Run: headless pygame with SDL's dummy video driver; simulated clock (each Clock.tick advances the game by its frame time, no real sleeping); random seed 0; keys injected as events and as key.get_pressed() state; no mouse input.
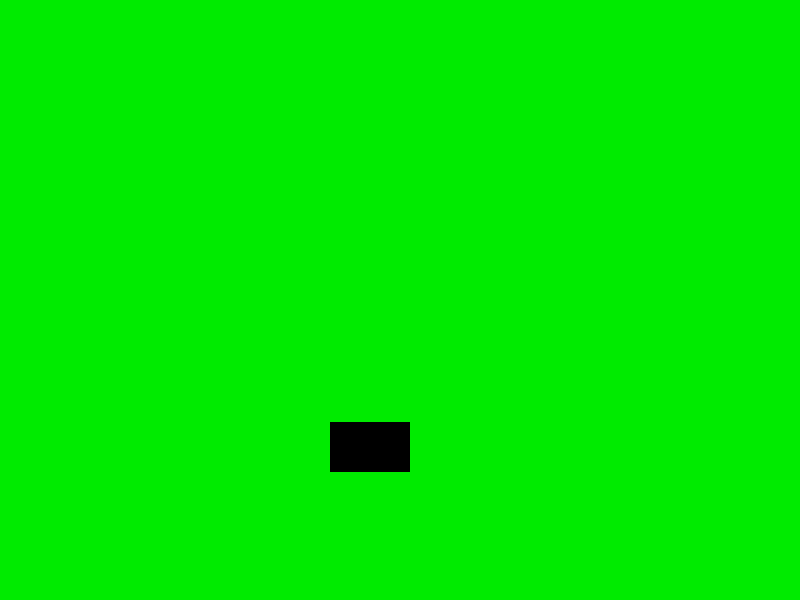
Frame 1 of 4 · flips 1–60 · no input
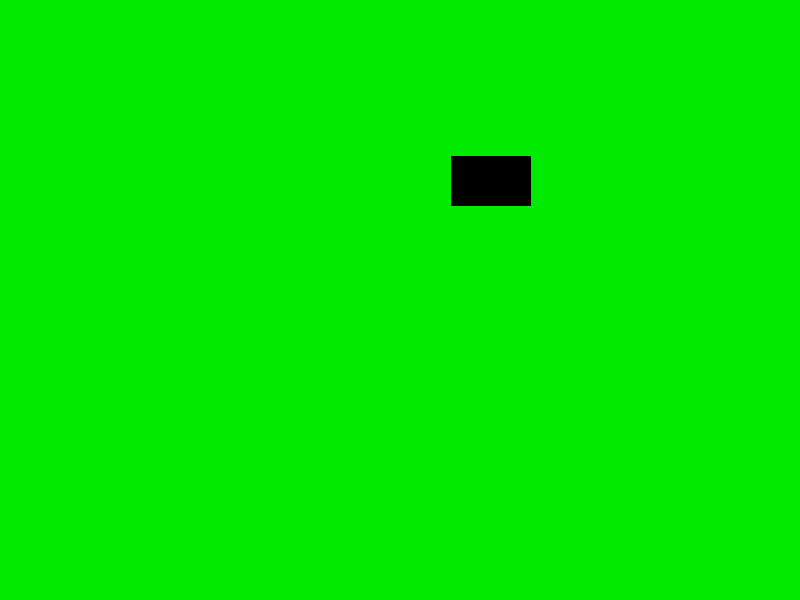
Frame 2 of 4 · flips 61–180 · tapped SPACE, RETURN · held RIGHT (→), D
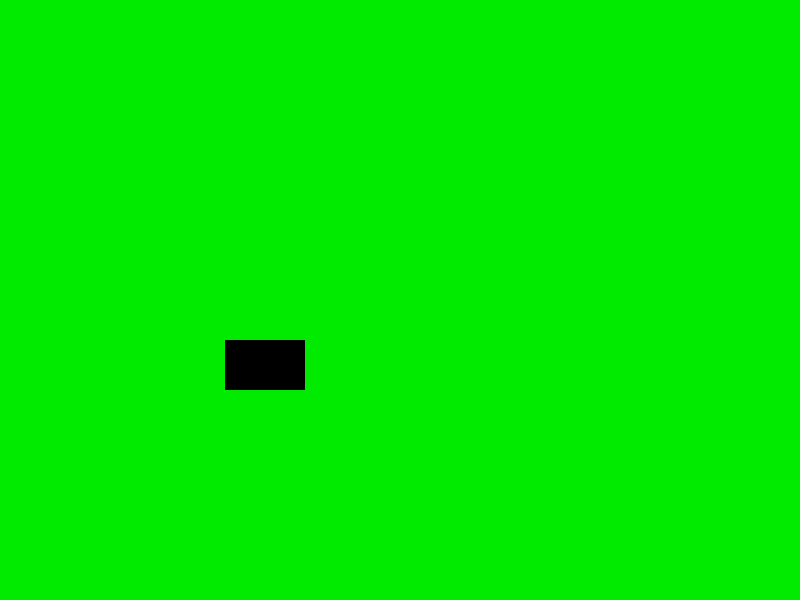
Frame 3 of 4 · flips 181–300 · held DOWN (↓), S
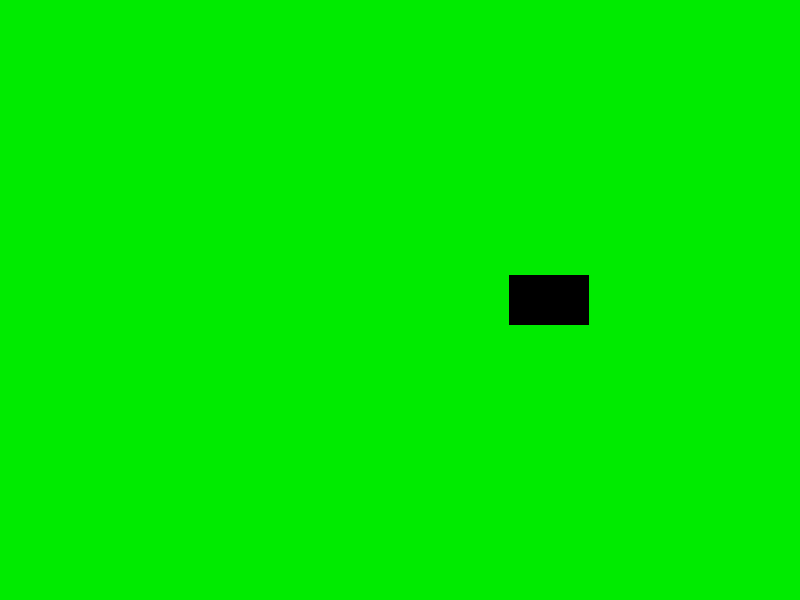
Frame 4 of 4 · flips 301–420 · held LEFT (←), A, UP (↑), W

The pygame program that drew these frames:

import pygame
import sys
import math

# Inicializar Pygame
pygame.init()

# Configurar ventana
ANCHO, ALTO = 800, 600
ventana = pygame.display.set_mode((ANCHO, ALTO))
pygame.display.set_caption("Trayectoria Circular")

# Colores
NEGRO = (0, 0, 0)
GRIS = (150, 150, 150)
BLANCO = (255, 255, 255)
colores = [NEGRO, GRIS, BLANCO]  # Ciclo de colores

# Centro y parámetros del movimiento circular
centro_x, centro_y = 400, 300
radio = 150
angulo = 0
velocidad_angular = 0.03  # velocidad del movimiento circular

# Rectángulo
rect_ancho, rect_alto = 80, 50

# Variables para cambio rápido de color
indice_color = 0
cambio_tiempo = 0  # contador de tiempo
velocidad_color = 0.05  # cuanto menor, más rápido cambia de color

# Bucle principal
clock = pygame.time.Clock()

while True:
    for evento in pygame.event.get():
        if evento.type == pygame.QUIT:
            pygame.quit()
            sys.exit()

    # Movimiento circular
    rect_x = centro_x + radio * math.cos(angulo) - rect_ancho / 2
    rect_y = centro_y + radio * math.sin(angulo) - rect_alto / 2
    angulo += velocidad_angular

    # Cambio rápido de color 
    cambio_tiempo += velocidad_color
    if cambio_tiempo >= 1:
        cambio_tiempo = 0
        indice_color = (indice_color + 1) % len(colores)

    # Dibujar todo
    ventana.fill((0, 235, 0)) 
    pygame.draw.rect(ventana, colores[indice_color], (rect_x, rect_y, rect_ancho, rect_alto))

    # Actualizar pantalla
    pygame.display.flip()
    clock.tick(60)  # 60 FPS
